Run: headless pygame with SDL's dummy video driver; simulated clock (each Clock.tick advances the game by its frame time, no real sleeping); random seed 0; keys injected as events and as key.get_pressed() state; mouse plan: one left click at the window centre at the start of phase 2, then a move to the lower-right quarter at the start of phase 3.
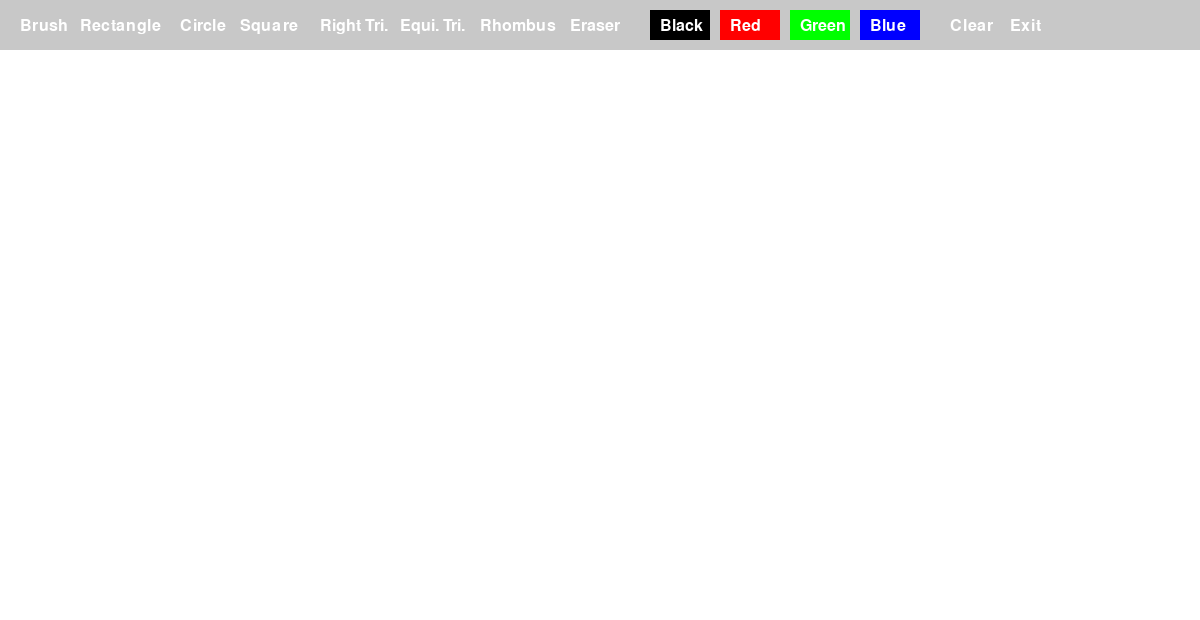
Frame 1 of 4 · flips 1–60 · no input
Frame 2 of 4 · flips 61–180 · clicked the window centre · tapped SPACE, RETURN · held RIGHT (→), D · screen unchanged from frame 1, image omitted
Frame 3 of 4 · flips 181–300 · moved the mouse to the lower-right quarter · held DOWN (↓), S · screen unchanged from frame 2, image omitted
Frame 4 of 4 · flips 301–420 · held LEFT (←), A, UP (↑), W · screen unchanged from frame 3, image omitted

The pygame program that drew these frames:

import pygame
import sys

pygame.init()
width, height = 1200, 620
screen = pygame.display.set_mode((width, height))
pygame.display.set_caption('The Paint')

# Цвета
white = (255, 255, 255)
black = (0, 0, 0)
red = (255, 0, 0)
green = (0, 255, 0)
blue = (0, 0, 255)
gray = (200, 200, 200)

drawing = False
brush_color = black
mode = 'brush'  # Возможные режимы: 'brush', 'rectangle', 'circle', 'square', 'right_triangle', 'equilateral_triangle', 'rhombus', 'eraser'
start_pos = None

temp_surface = screen.copy()

class Button:
    """Класс кнопки для управления инструментами"""
    def __init__(self, x, y, width, height, text, color, action):
        self.rect = pygame.Rect(x, y, width, height)
        self.text = text
        self.color = color
        self.action = action
    
    def draw(self, screen):
        pygame.draw.rect(screen, self.color, self.rect)
        font = pygame.font.Font(None, 24)
        text_surface = font.render(self.text, True, white if self.color != white else black)
        screen.blit(text_surface, (self.rect.x + 10, self.rect.y + 8))
    
    def check_action(self, event):
        if event.type == pygame.MOUSEBUTTONDOWN and self.rect.collidepoint(event.pos):
            self.action()

# Функции смены режимов и цветов
def set_mode(new_mode):
    global mode
    mode = new_mode

def set_color(new_color):
    global brush_color
    brush_color = new_color

def clear_screen():
    """Очищает экран"""
    global temp_surface
    screen.fill(white)
    temp_surface = screen.copy()
    pygame.display.flip()

def exit_app():
    """Закрывает приложение"""
    pygame.quit()
    sys.exit()

# Создание кнопок
buttons = [
    Button(10, 10, 60, 30, 'Brush', gray, lambda: set_mode('brush')),
    Button(70, 10, 100, 30, 'Rectangle', gray, lambda: set_mode('rectangle')),
    Button(170, 10, 70, 30, 'Circle', gray, lambda: set_mode('circle')),
    Button(230, 10, 70, 30, 'Square', gray, lambda: set_mode('square')),
    Button(310, 10, 80, 30, 'Right Tri.', gray, lambda: set_mode('right_triangle')),
    Button(390, 10, 80, 30, 'Equi. Tri.', gray, lambda: set_mode('equilateral_triangle')),
    Button(470, 10, 80, 30, 'Rhombus', gray, lambda: set_mode('rhombus')),
    Button(560, 10, 80, 30, 'Eraser', gray, lambda: set_mode('eraser')),
    Button(650, 10, 60, 30, 'Black', black, lambda: set_color(black)),
    Button(720, 10, 60, 30, 'Red', red, lambda: set_color(red)),
    Button(790, 10, 60, 30, 'Green', green, lambda: set_color(green)),
    Button(860, 10, 60, 30, 'Blue', blue, lambda: set_color(blue)),
    Button(940, 10, 60, 30, 'Clear', gray, clear_screen),
    Button(1000, 10, 60, 30, 'Exit', gray, exit_app),
]

clear_screen()

while True:
    for event in pygame.event.get():
        if event.type == pygame.QUIT:
            pygame.quit()
            sys.exit()
        
        if event.type == pygame.MOUSEBUTTONDOWN:
            if event.button == 1:
                start_pos = event.pos
                drawing = True
                temp_surface = screen.copy()
        elif event.type == pygame.MOUSEBUTTONUP:
            if event.button == 1:
                drawing = False
        
        for button in buttons:
            button.check_action(event)
    
    if drawing and mode == 'brush':
        pygame.draw.circle(screen, brush_color, pygame.mouse.get_pos(), 5)
    elif drawing and mode == 'eraser':
        pygame.draw.circle(screen, white, pygame.mouse.get_pos(), 10)
    elif drawing and mode in ['rectangle', 'circle', 'square', 'right_triangle', 'equilateral_triangle', 'rhombus']:
        screen.blit(temp_surface, (0, 0))
        end_pos = pygame.mouse.get_pos()
        
        if mode == 'rectangle':
            pygame.draw.rect(screen, brush_color, pygame.Rect(start_pos, (end_pos[0] - start_pos[0], end_pos[1] - start_pos[1])), 2)
        elif mode == 'square':
            side = min(abs(end_pos[0] - start_pos[0]), abs(end_pos[1] - start_pos[1]))
            pygame.draw.rect(screen, brush_color, pygame.Rect(start_pos, (side, side)), 2)
        elif mode == 'circle':
            radius = int(((end_pos[0] - start_pos[0])**2 + (end_pos[1] - start_pos[1])**2)**0.5)
            pygame.draw.circle(screen, brush_color, start_pos, radius, 2)
        elif mode == 'right_triangle':
            pygame.draw.polygon(screen, brush_color, [start_pos, (start_pos[0], end_pos[1]), end_pos], 2)
        elif mode == 'equilateral_triangle':
            height = abs(end_pos[1] - start_pos[1])
            base = height * (3 ** 0.5)
            pygame.draw.polygon(screen, brush_color, [start_pos, (start_pos[0] + base / 2, end_pos[1]), (start_pos[0] - base / 2, end_pos[1])], 2)
        elif mode == 'rhombus':
            center_x, center_y = start_pos
            dx = abs(end_pos[0] - start_pos[0])
            dy = abs(end_pos[1] - start_pos[1])
            pygame.draw.polygon(screen, brush_color, [(center_x, center_y - dy), (center_x + dx, center_y), (center_x, center_y + dy), (center_x - dx, center_y)], 2)
    
    pygame.draw.rect(screen, gray, (0, 0, width, 50))
    for button in buttons:
        button.draw(screen)
    
    pygame.display.flip()
